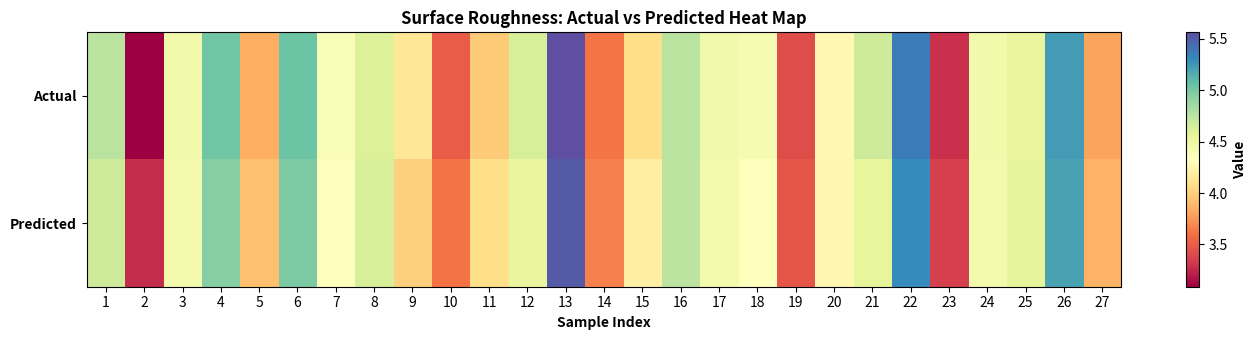
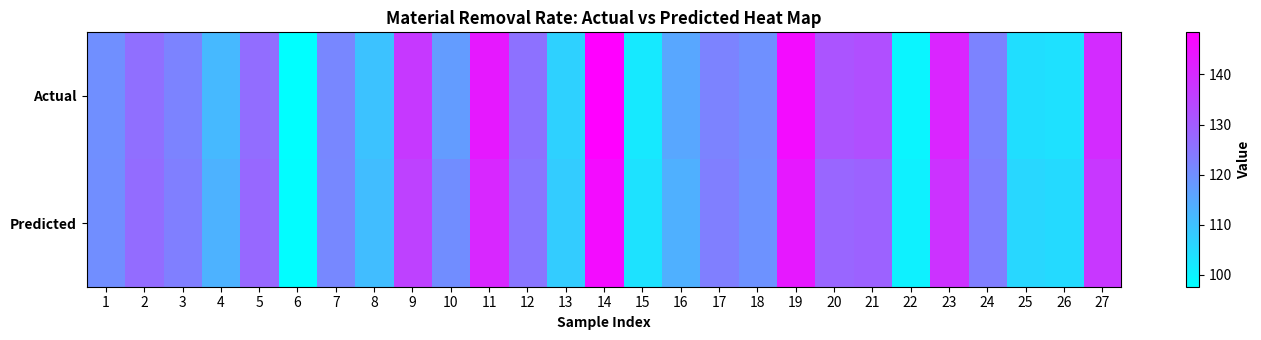
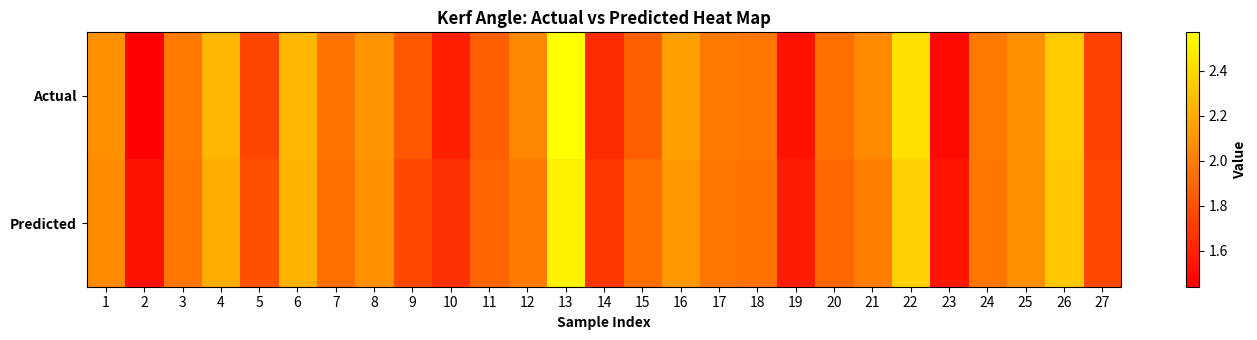

The matplotlib source for these figures, in order:
import pandas as pd
import matplotlib.pyplot as plt
import numpy as np

# === DATA ===
surface_data = {
    'Exp.value': [4.75, 3.09, 4.46, 5.02, 3.84, 5.04, 4.38, 4.61, 4.14, 3.50,
                  3.97, 4.63, 5.56, 3.62, 4.08, 4.75, 4.46, 4.41, 3.42, 4.27,
                  4.67, 5.36, 3.29, 4.46, 4.53, 5.23, 3.80],
    'Ensemble': [4.67, 3.27, 4.44, 4.95, 3.92, 4.99, 4.34, 4.63, 4.00, 3.61,
                 4.08, 4.53, 5.51, 3.66, 4.20, 4.74, 4.44, 4.32, 3.47, 4.26,
                 4.55, 5.29, 3.36, 4.44, 4.56, 5.20, 3.86]
}

mrr_data = {
    'Exp.value': [119.98, 126.36, 122.4, 111.57, 126.63, 97.63, 121.6, 109.81, 137.08, 117.28,
                  143.3, 125.7, 106.95, 148.41, 102.02, 115.2, 122.4, 119.69, 145.92, 131.74,
                  132.71, 99.7, 140.98, 122.4, 104.26, 103.66, 139.85],
    'Ensemble': [120.19, 126.98, 123.18, 112.97, 127.78, 98.15, 121.36, 110.81, 135.47, 120.34,
                 140.67, 124.83, 107.87, 145.89, 103.58, 113.40, 123.18, 119.27, 143.32, 128.00,
                 128.69, 100.57, 138.14, 123.18, 105.61, 105.06, 137.47]
}

kerf_data = {
    'Exp.value': [2.08, 1.44, 1.98, 2.25, 1.75, 2.25, 1.95, 2.09, 1.83, 1.59,
                  1.86, 2.04, 2.57, 1.64, 1.86, 2.15, 1.98, 1.96, 1.52, 1.93,
                  2.05, 2.43, 1.48, 1.98, 2.08, 2.34, 1.73],
    'Ensemble': [2.05, 1.52, 1.96, 2.20, 1.80, 2.23, 1.93, 2.08, 1.76, 1.66,
                 1.89, 1.99, 2.51, 1.68, 1.93, 2.11, 1.96, 1.94, 1.57, 1.90,
                 2.00, 2.37, 1.54, 1.96, 2.08, 2.32, 1.76]
}

datasets = {
    "Surface Roughness": surface_data,
    "Material Removal Rate": mrr_data,
    "Kerf Angle": kerf_data
}

# === NEW COLOR MAPS ===
color_maps = {
    "Surface Roughness": "Spectral",    # vibrant red-yellow-blue
    "Material Removal Rate": "cool",    # blue-green gradient
    "Kerf Angle": "autumn"              # warm orange-red
}

# === PLOT HEATMAPS ===
for name, data_dict in datasets.items():
    df = pd.DataFrame(data_dict)
    df = df.rename(columns={'Exp.value':'Actual', 'Ensemble':'Predicted'})
    plt.figure(figsize=(14, 3.5))

    heat_matrix = np.vstack([df['Actual'].values, df['Predicted'].values])

    im = plt.imshow(heat_matrix, aspect='auto', cmap=color_maps[name],
                    vmin=min(df['Actual'].min(), df['Predicted'].min()),
                    vmax=max(df['Actual'].max(), df['Predicted'].max()),
                    interpolation='nearest')

    plt.yticks([0, 1], ['Actual', 'Predicted'], fontweight='bold')
    plt.xticks(np.arange(len(df['Actual'])), np.arange(1, len(df['Actual'])+1))
    plt.xlabel('Sample Index', fontweight='bold')
    plt.title(f'{name}: Actual vs Predicted Heat Map', fontweight='bold')

    cbar = plt.colorbar(im)
    cbar.set_label('Value', fontweight='bold')

    plt.tight_layout()
    plt.show()
